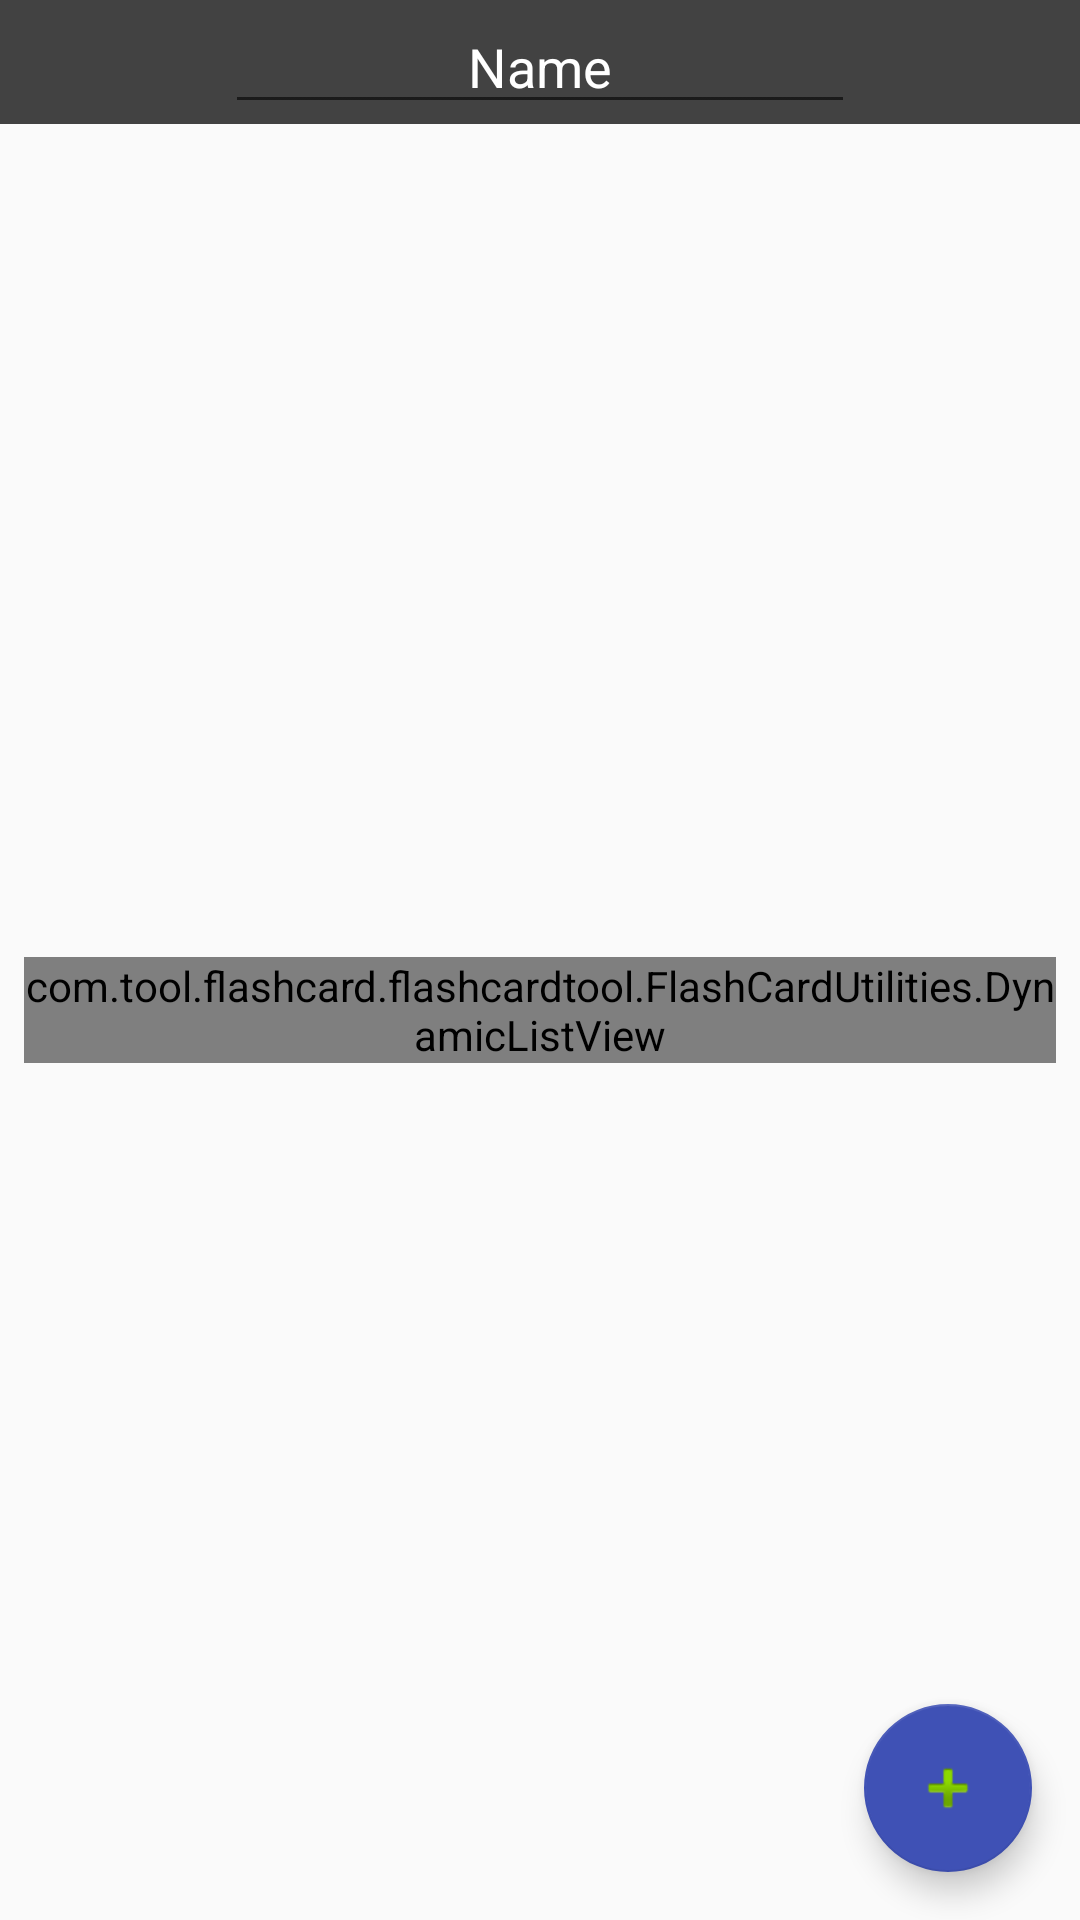

Reconstruct the res/layout file that produces this screen, plus the resources it refers to.
<!-- AndroidManifest.xml: application theme AppTheme -->
<!-- res/layout/activity_edit_mode_list.xml -->
<?xml version="1.0" encoding="utf-8"?>
<android.support.constraint.ConstraintLayout xmlns:android="http://schemas.android.com/apk/res/android"
    xmlns:app="http://schemas.android.com/apk/res-auto"
    xmlns:tools="http://schemas.android.com/tools"
    android:layout_width="match_parent"
    android:layout_height="match_parent"
    android:background="@drawable/chalkboard"
    tools:context="com.tool.flashcard.flashcardtool.editmode.EditModeList">

    <FrameLayout
        android:id="@+id/frameLayout3"
        android:layout_width="match_parent"
        android:layout_height="wrap_content"
        app:layout_constraintBottom_toBottomOf="parent"
        app:layout_constraintEnd_toEndOf="parent"
        app:layout_constraintStart_toStartOf="parent"
        app:layout_constraintTop_toBottomOf="@+id/frameLayout">

        <com.tool.flashcard.flashcardtool.FlashCardUtilities.DynamicListView
            android:id="@+id/flashcard_list"
            android:layout_width="match_parent"
            android:layout_height="match_parent"
            android:layout_marginBottom="8dp"
            android:layout_marginEnd="8dp"
            android:layout_marginStart="8dp"
            android:visibility="visible"
            app:layout_constraintBottom_toBottomOf="parent"
            app:layout_constraintEnd_toEndOf="parent"
            app:layout_constraintStart_toStartOf="parent"
            app:layout_constraintTop_toBottomOf="@+id/frameLayout"
            app:layout_constraintVertical_bias="0.859" />
    </FrameLayout>

    <FrameLayout
        android:id="@+id/frameLayout"
        android:background="@color/cardview_dark_background"
        android:layout_width="match_parent"
        android:layout_height="wrap_content">

        <EditText
            android:id="@+id/DeckTitle"

            android:layout_width="wrap_content"
            android:layout_height="wrap_content"
            android:layout_gravity="center"
            android:ems="10"
            android:inputType="textPersonName"
            android:textColor="#FFFFFF"
            android:text="Name"
            android:textAlignment="center" />
    </FrameLayout>


    <android.support.design.widget.FloatingActionButton
        android:id="@+id/NewFlashcardButton"
        android:layout_width="wrap_content"
        android:layout_height="wrap_content"
        android:layout_margin="16dp"
        android:background="@color/colorBackground"
        android:clickable="true"
        android:focusable="true"
        app:backgroundTint="@color/colorPrimary"
        app:fabSize="normal"
        app:layout_constraintBottom_toBottomOf="parent"
        app:layout_constraintRight_toRightOf="parent"
        app:srcCompat="@android:drawable/ic_input_add" />

</android.support.constraint.ConstraintLayout>
<!-- resources referenced by this layout -->
<resources>
  <color name="colorBackground">#FFFFFF</color>
  <color name="colorPrimary">#3F51B5</color>
  <!-- drawable chalkboard: png bitmap (mipmap-hdpi, 25296 bytes) -->
  <style name="AppTheme" parent="Theme.AppCompat.DayNight.DarkActionBar">
          
          <item name="colorPrimary">@color/colorPrimary</item>
          <item name="colorPrimaryDark">@color/colorPrimaryDark</item>
          <item name="colorAccent">@color/colorAccent</item>
          <item name="android:textColorPrimary">@color/textColorPrimary</item>
      </style>
  <color name="colorPrimaryDark">#303F9F</color>
  <color name="colorAccent">#FF4081</color>
  <color name="textColorPrimary">#000000</color>
</resources>
